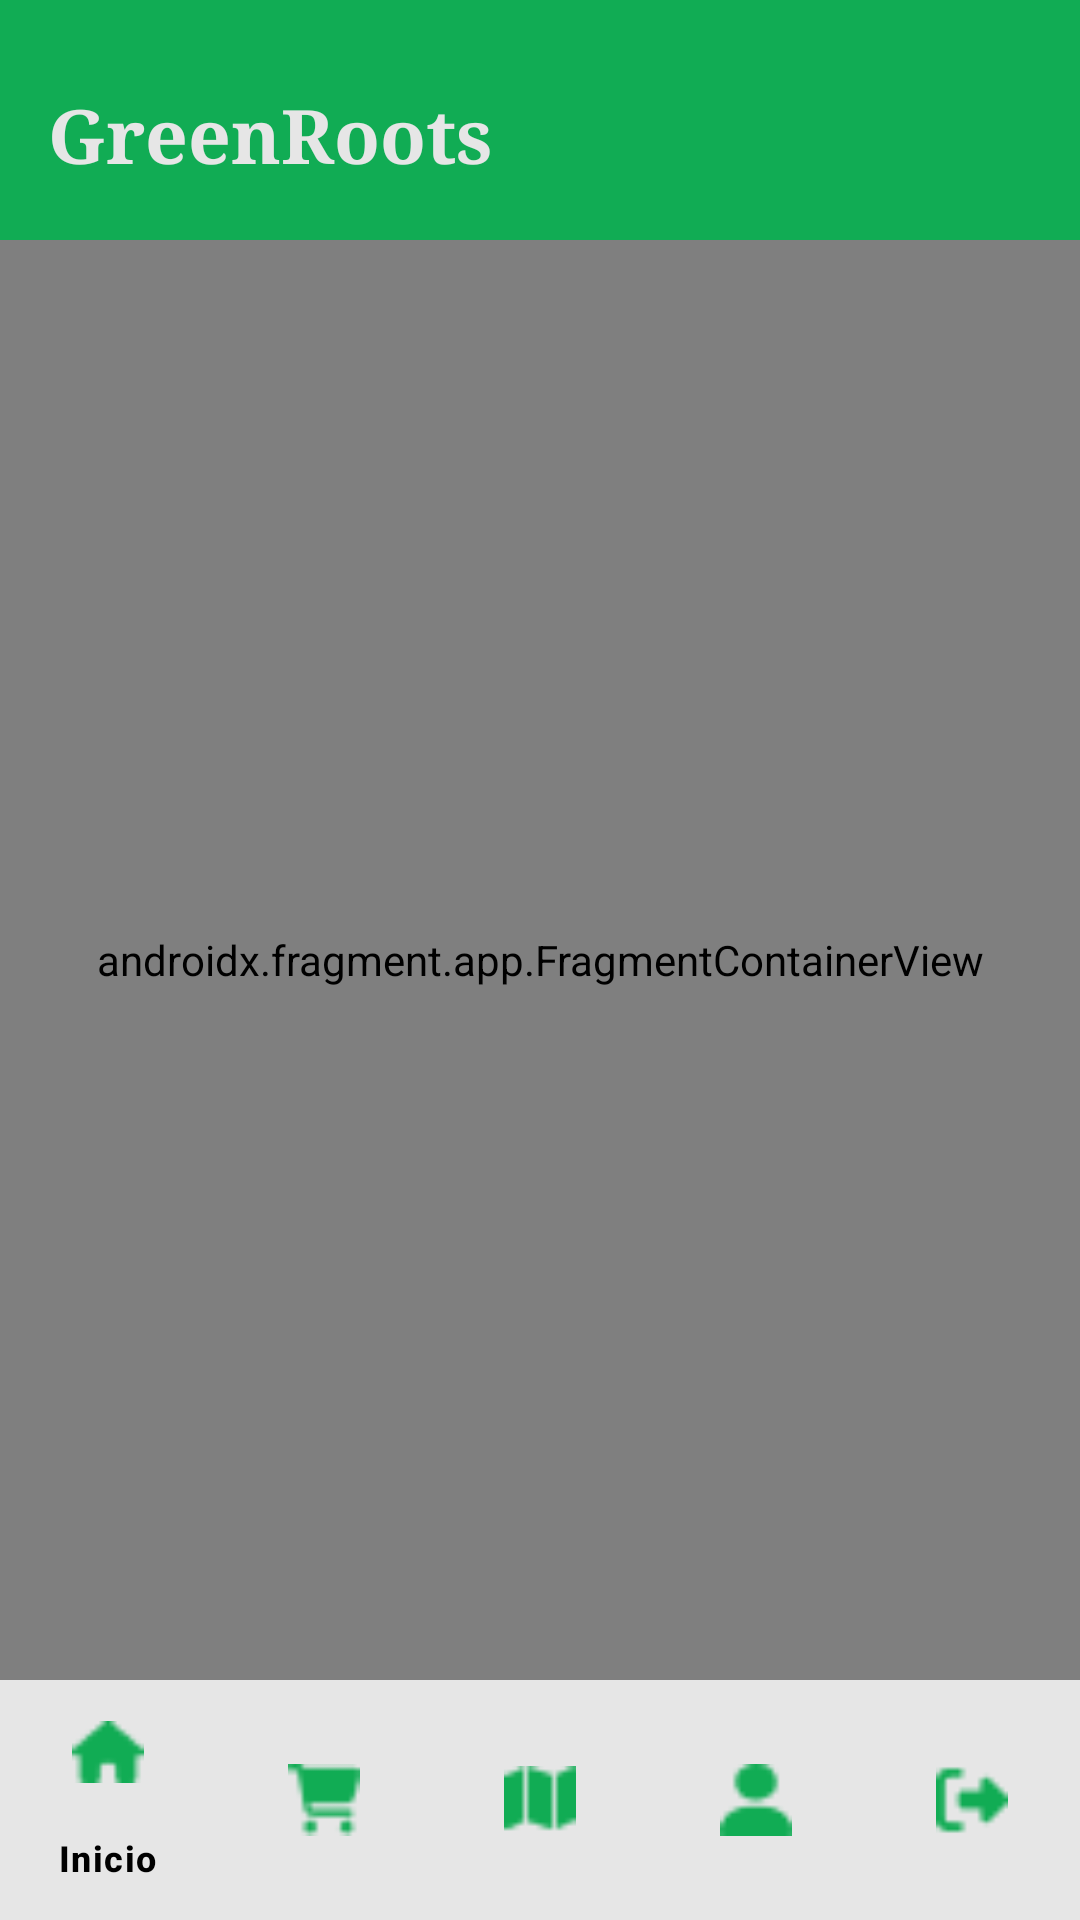

Android layout source for this screen:
<!-- AndroidManifest.xml: application theme Theme.Green_roots -->
<!-- res/layout/activity_main.xml -->
<?xml version="1.0" encoding="utf-8"?>
<androidx.constraintlayout.widget.ConstraintLayout xmlns:android="http://schemas.android.com/apk/res/android"
    xmlns:app="http://schemas.android.com/apk/res-auto"
    xmlns:tools="http://schemas.android.com/tools"
    android:layout_width="match_parent"
    android:layout_height="match_parent"
    tools:context=".activities.MainActivity">

    <androidx.appcompat.widget.Toolbar
        android:id="@+id/toolbar"
        android:layout_width="match_parent"
        android:layout_height="80dp"
        android:background="@color/green"
        android:gravity="center_vertical"
        android:orientation="horizontal"
        android:paddingTop="10dp"
        app:layout_constraintTop_toTopOf="parent">

        <TextView
            android:layout_width="wrap_content"
            android:layout_height="wrap_content"
            android:layout_marginStart="10dp"
            android:fontFamily="serif"
            android:text="@string/AppName"
            android:textColor="@color/white"
            android:textSize="25sp"
            android:textStyle="bold" />

    </androidx.appcompat.widget.Toolbar>

    <androidx.fragment.app.FragmentContainerView
        android:id="@+id/nav_host_fragment"
        android:name="androidx.navigation.fragment.NavHostFragment"
        android:layout_width="0dp"
        android:layout_height="0dp"
        android:tag="nav_host_fragment"
        app:defaultNavHost="true"
        app:layout_constraintBottom_toTopOf="@+id/bottom_navigation"
        app:layout_constraintEnd_toEndOf="parent"
        app:layout_constraintStart_toStartOf="parent"
        app:layout_constraintTop_toBottomOf="@+id/toolbar"
        app:navGraph="@navigation/nav_graph" />

    <com.google.android.material.bottomnavigation.BottomNavigationView
        android:id="@+id/bottom_navigation"
        android:layout_width="match_parent"
        android:layout_height="wrap_content"
        android:background="@color/white"
        app:itemIconTint="@color/green"
        app:itemTextColor="@color/black"
        app:layout_constraintBottom_toBottomOf="parent"
        app:layout_constraintEnd_toEndOf="parent"
        app:layout_constraintStart_toStartOf="parent"
        app:menu="@menu/drawer_menu" />

</androidx.constraintlayout.widget.ConstraintLayout>
<!-- resources referenced by this layout -->
<resources>
  <color name="black">#FF000000</color>
  <color name="green">#11AC54</color>
  <color name="white">#E6E6E6</color>
  <string name="AppName">GreenRoots</string>
  <style name="Theme.Green_roots" parent="Base.Theme.Green_roots" />
  <style name="Base.Theme.Green_roots" parent="Theme.Material3.DayNight.NoActionBar">
          
          
      </style>
</resources>
